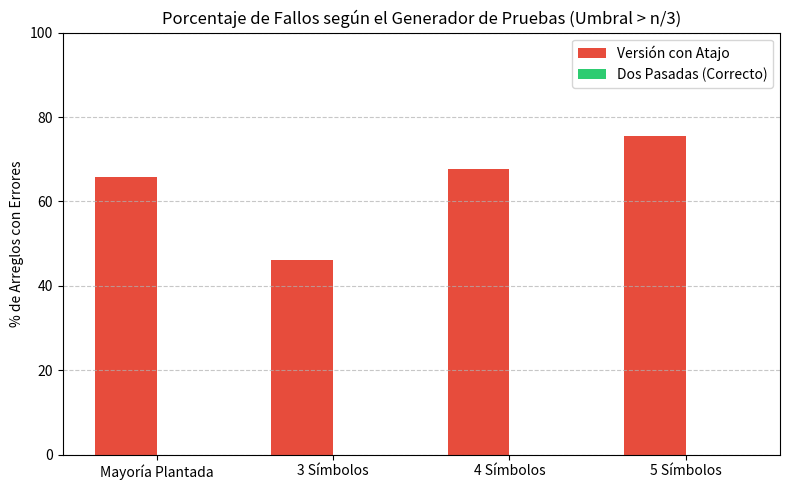

Reproduce this figure in Python.
from collections import Counter
import random

def con_atajo(A):
    c1, c2 = None, None
    v1, v2 = 0, 0
    for x in A:
        if v1 > 0 and x == c1:
            v1 += 1
        elif v2 > 0 and x == c2:
            v2 += 1
        elif v1 == 0:
            c1, v1 = x, 1
        elif v2 == 0:
            c2, v2 = x, 1
        else:
            v1 -= 1
            v2 -= 1
            
     
    resultado = []
    if v1 > 0: resultado.append(c1)
    if v2 > 0: resultado.append(c2)
    return set(resultado)

def dos_pasadas_correcto(A):
    c1, c2 = None, None
    v1, v2 = 0, 0
    for x in A:
        if v1 > 0 and x == c1:
            v1 += 1
        elif v2 > 0 and x == c2:
            v2 += 1
        elif v1 == 0:
            c1, v1 = x, 1
        elif v2 == 0:
            c2, v2 = x, 1
        else:
            v1 -= 1
            v2 -= 1
            
    # Segunda pasada de verificación exacta
    candidatos = {c for c in (c1, c2) if c is not None}
    validos = set()
    n = len(A)
    for c in candidatos:
        if A.count(c) * 3 > n:
            validos.add(c)
    return validos

def gen_mayoria_plantada(n):
    # Inserta elementos con frecuencia claramente superior a n/3
    m = random.choice(["A", "B", "C", "D", "E"])
    A = [m] * (n // 3 + 2) + [random.choice(["A", "B", "C", "D", "E"]) for _ in range(n - (n // 3 + 2))]
    random.shuffle(A)
    return A

def gen_3_simbolos(n):
    return [random.choice(["A", "B", "C"]) for _ in range(n)]

def gen_4_simbolos(n):
    return [random.choice(["A", "B", "C", "D"]) for _ in range(n)]

def gen_5_simbolos(n):
    return [random.choice(["A", "B", "C", "D", "E"]) for _ in range(n)]

generadores = {
    "mayoría plantada": gen_mayoria_plantada,
    "3 símbolos": gen_3_simbolos,
    "4 símbolos": gen_4_simbolos,
    "5 símbolos": gen_5_simbolos,
}
def oraculo_n3(A):
    n = len(A)
    conteo = Counter(A)
    return {elem for elem, count in conteo.items() if count * 3 > n}

# Simulación de pruebas
random.seed(42)
pct_atajo = []
pct_correcto = []

for nombre, generar in generadores.items():
    casos = [generar(random.randint(10, 30)) for _ in range(2000)]
    fallos_atajo = sum(1 for A in casos if con_atajo(A) != oraculo_n3(A))
    fallos_correcto = sum(1 for A in casos if dos_pasadas_correcto(A) != oraculo_n3(A))
    
    pct_atajo.append((fallos_atajo / len(casos)) * 100)
    pct_correcto.append((fallos_correcto / len(casos)) * 100)
    print(f"{nombre:>20} | {pct_atajo[-1]:>13.1f}% | {pct_correcto[-1]:>17.1f}%")

    import matplotlib.pyplot as plt

nombres = ["Mayoría Plantada", "3 Símbolos", "4 Símbolos", "5 Símbolos"]


x = range(len(nombres))
ancho = 0.35

fig, ax = plt.subplots(figsize=(8, 5))
rects1 = ax.bar([i - ancho/2 for i in x], pct_atajo, ancho, label='Versión con Atajo', color='#e74c3c')
rects2 = ax.bar([i + ancho/2 for i in x], pct_correcto, ancho, label='Dos Pasadas (Correcto)', color='#2ecc71')

ax.set_ylabel('% de Arreglos con Errores')
ax.set_title('Porcentaje de Fallos según el Generador de Pruebas (Umbral > n/3)')
ax.set_xticks(x)
ax.set_xticklabels(nombres)
ax.legend()
ax.set_ylim(0, 100)

plt.grid(axis='y', linestyle='--', alpha=0.7)
plt.tight_layout()
plt.savefig('grafica_fallos_n3.png', dpi=300)
